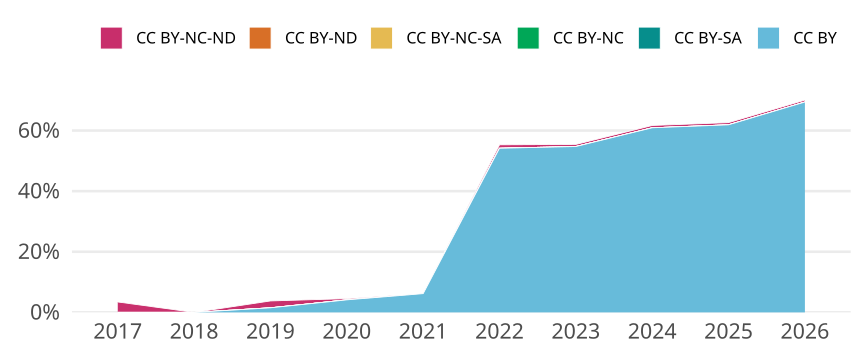

The table this chart was drawn from, first rows:
cr_year, jn_all, cc, cc_total, prop
2017, 233, CC BY, 0, 0
2017, 233, CC BY-SA, 0, 0
2017, 233, CC BY-NC, 0, 0
2017, 233, CC BY-NC-SA, 0, 0
2017, 233, CC BY-ND, 0, 0
2017, 233, CC BY-NC-ND, 8, 0.03433
2018, 236, CC BY, 0, 0
2018, 236, CC BY-SA, 0, 0
2018, 236, CC BY-NC, 0, 0
2018, 236, CC BY-NC-SA, 0, 0
2018, 236, CC BY-ND, 0, 0
2018, 236, CC BY-NC-ND, 0, 0
2019, 265, CC BY, 4, 0.01509
2019, 265, CC BY-SA, 0, 0
2019, 265, CC BY-NC, 0, 0
2019, 265, CC BY-NC-SA, 0, 0
2019, 265, CC BY-ND, 0, 0
2019, 265, CC BY-NC-ND, 6, 0.02264
2020, 242, CC BY, 10, 0.04132
2020, 242, CC BY-SA, 0, 0
2020, 242, CC BY-NC, 0, 0
2020, 242, CC BY-NC-SA, 0, 0
2020, 242, CC BY-ND, 0, 0
2020, 242, CC BY-NC-ND, 1, 0.004132
2021, 291, CC BY, 18, 0.06186
2021, 291, CC BY-SA, 0, 0
2021, 291, CC BY-NC, 0, 0
2021, 291, CC BY-NC-SA, 0, 0
2021, 291, CC BY-ND, 0, 0
2021, 291, CC BY-NC-ND, 0, 0
2022, 264, CC BY, 143, 0.5417
2022, 264, CC BY-SA, 0, 0
2022, 264, CC BY-NC, 0, 0
2022, 264, CC BY-NC-SA, 0, 0
2022, 264, CC BY-ND, 0, 0
2022, 264, CC BY-NC-ND, 3, 0.01136
2023, 285, CC BY, 156, 0.5474
2023, 285, CC BY-SA, 0, 0
2023, 285, CC BY-NC, 0, 0
2023, 285, CC BY-NC-SA, 0, 0
2023, 285, CC BY-ND, 0, 0
2023, 285, CC BY-NC-ND, 2, 0.007018
2024, 261, CC BY, 159, 0.6092
2024, 261, CC BY-SA, 0, 0
2024, 261, CC BY-NC, 0, 0
2024, 261, CC BY-NC-SA, 0, 0
2024, 261, CC BY-ND, 0, 0
2024, 261, CC BY-NC-ND, 2, 0.007663
2025, 273, CC BY, 169, 0.619
2025, 273, CC BY-SA, 0, 0
2025, 273, CC BY-NC, 0, 0
2025, 273, CC BY-NC-SA, 0, 0
2025, 273, CC BY-ND, 0, 0
2025, 273, CC BY-NC-ND, 2, 0.007326
2026, 157, CC BY, 109, 0.6943
2026, 157, CC BY-SA, 0, 0
2026, 157, CC BY-NC, 0, 0
2026, 157, CC BY-NC-SA, 0, 0
2026, 157, CC BY-ND, 0, 0
2026, 157, CC BY-NC-ND, 1, 0.006369
